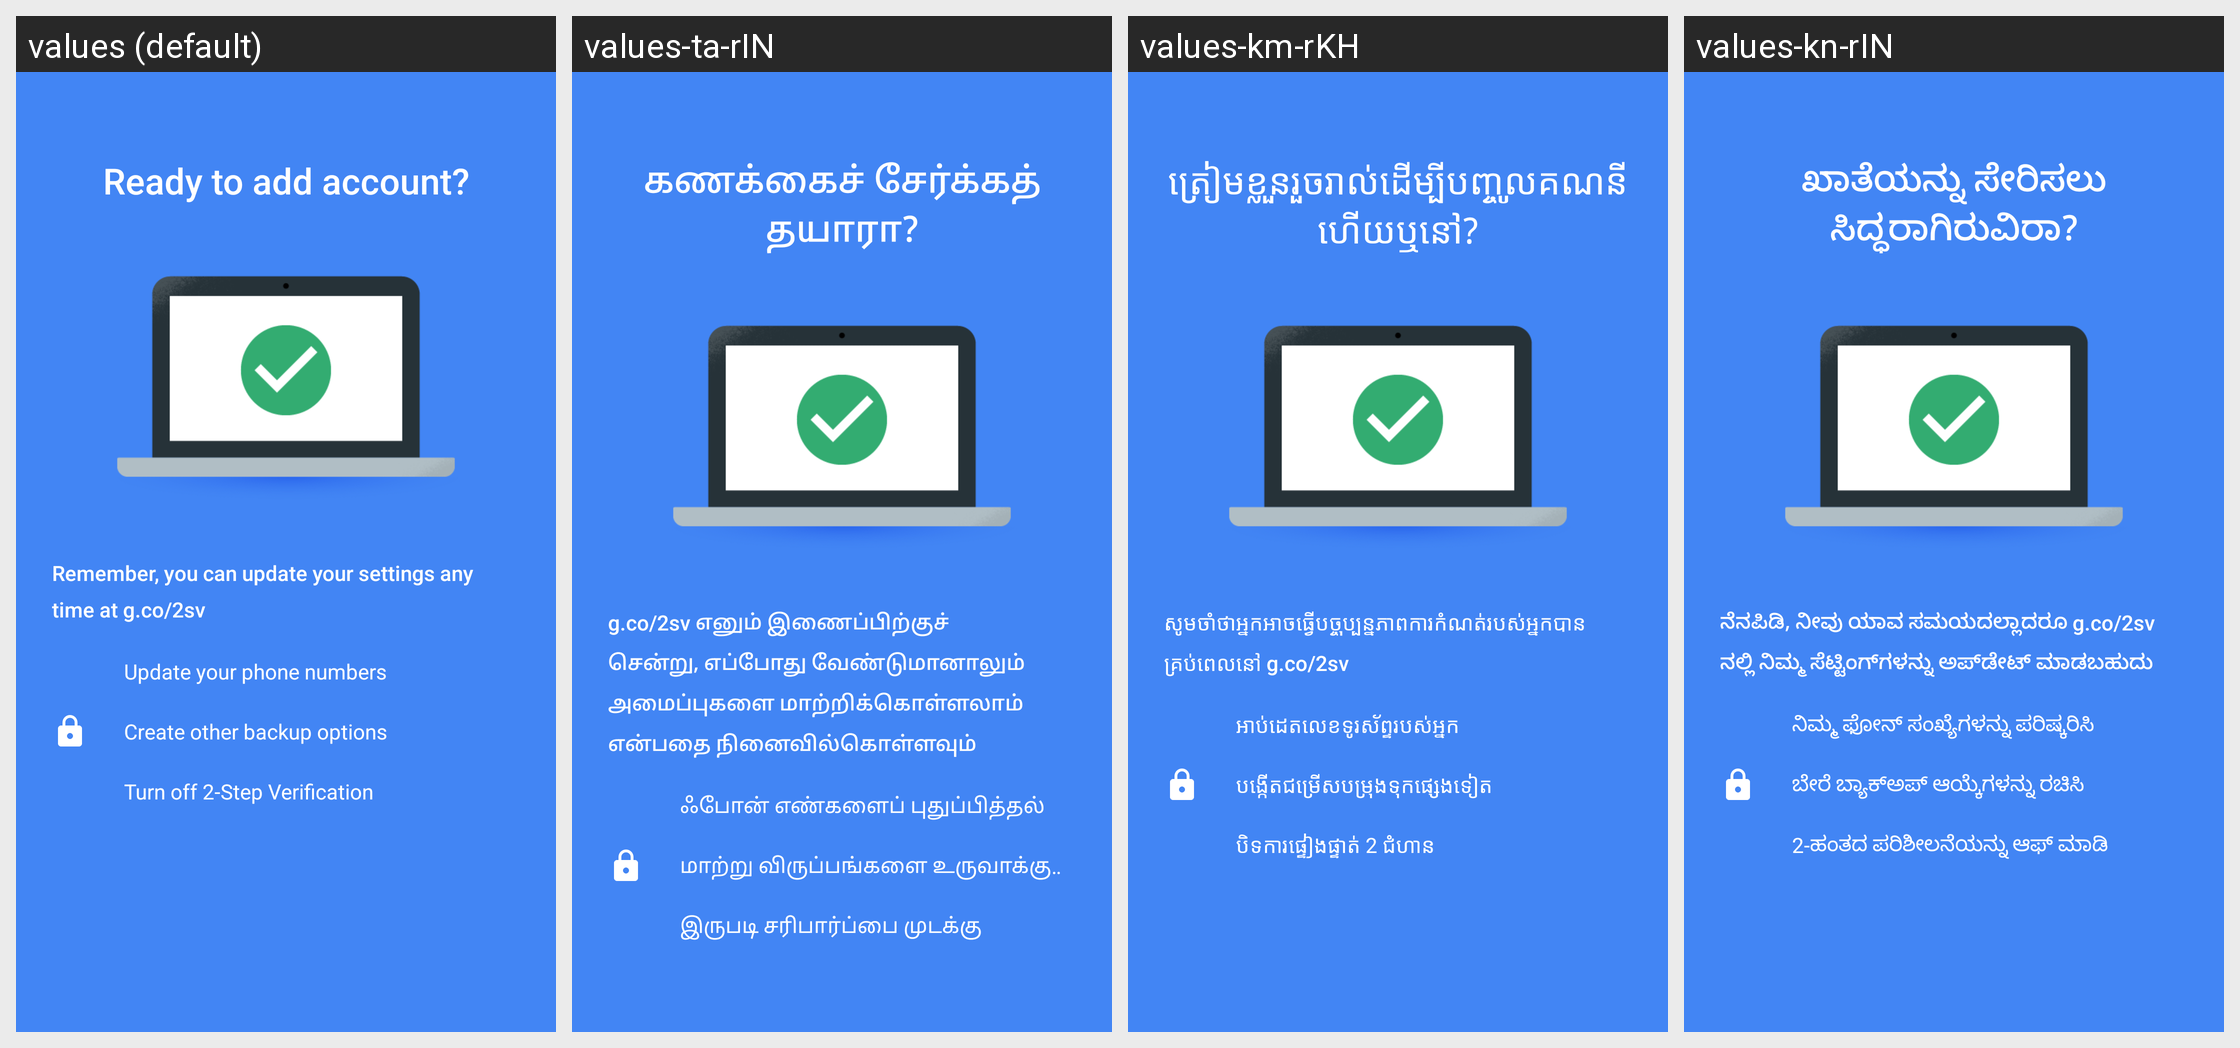

Strings drawn on this Android screen and how each of the app's shown locales translates them:
Android screen res/layout/howitworks_layout_3.xml rendered under 4 locales, left to right: values (default), values-ta-rIN, values-km-rKH, values-kn-rIN. Device: Nexus 5 (rendered at 1080×1920; each locale shown at half size, 540×960, under a caption strip naming it); theme AuthenticatorTheme.
Other locales in the repository, not shown: values-af, values-am, values-ar, values-az-rAZ, values-be-rBY, values-bg, values-bn-rBD, values-bs-rBA, values-ca, values-cs, values-da, values-de, values-el, values-en-rAU, values-en-rGB, values-en-rIN, values-es, values-es-rUS, values-et-rEE, values-eu-rES, values-fa, values-fi, values-fr, values-fr-rCA, values-gl-rES, values-gu-rIN, values-hi, values-hr, values-hu, values-hy-rAM, values-in, values-is-rIS, values-it, values-iw, values-ja, values-ka-rGE, values-kk-rKZ, values-ko, values-ky-rKG, values-lo-rLA, values-lt, values-lv, values-mk-rMK, values-ml-rIN, values-mn-rMN, values-mr-rIN, values-ms, values-ms-rMY, values-my-rMM, values-nb, values-ne-rNP, values-nl, values-pa-rIN, values-pl, values-pt, values-pt-rPT, values-ro, values-ru, values-si-rLK, values-sk, values-sl, values-sq-rAL, values-sr, values-sv, values-sw, values-te-rIN, values-th, values-tl, values-tr, values-uk, values-ur-rPK, values-uz-rUZ, values-vi, values-zh-rCN, values-zh-rHK, values-zh-rTW, values-zu.
Strings drawn on this screen, with the default value and each locale's value (text and hints the layout hard-codes, and strings that could not be matched under every locale, appear in the picture but are not listed):

howitworks_page_layout_3_title
  values: Ready to add account?
  values-ta-rIN: கணக்கைச் சேர்க்கத் தயாரா?
  values-km-rKH: ត្រៀម​ខ្លួនរួចរាល់​ដើម្បី​បញ្ចូល​គណនីហើយ​ឬនៅ?
  values-kn-rIN: ಖಾತೆಯನ್ನು ಸೇರಿಸಲು ಸಿದ್ಧರಾಗಿರುವಿರಾ?

howitworks_page_layout_3_description
  values: Remember, you can update your settings any time at g.co/2sv
  values-ta-rIN: g.co/2sv எனும் இணைப்பிற்குச் சென்று, எப்போது வேண்டுமானாலும் அமைப்புகளை மாற்றிக்கொள்ளலாம் என்பதை நினைவில்கொள்ளவும்
  values-km-rKH: សូមចាំថាអ្នកអាច​ធ្វើ​បច្ចុប្បន្នភាព​ការកំណត់​របស់អ្នក​បាន​គ្រប់ពេល​នៅ g.co/2sv
  values-kn-rIN: ನೆನಪಿಡಿ, ನೀವು ಯಾವ ಸಮಯದಲ್ಲಾದರೂ g.co/2sv ನಲ್ಲಿ ನಿಮ್ಮ ಸೆಟ್ಟಿಂಗ್‌ಗಳನ್ನು ಅಪ್‌ಡೇಟ್ ಮಾಡಬಹುದು

howitworks_page_layout_3_description_option_1
  values: Update your phone numbers
  values-ta-rIN: ஃபோன் எண்களைப் புதுப்பித்தல்
  values-km-rKH: អាប់ដេតលេខទូរស័ព្ទរបស់អ្នក
  values-kn-rIN: ನಿಮ್ಮ ಫೋನ್ ಸಂಖ್ಯೆಗಳನ್ನು ಪರಿಷ್ಕರಿಸಿ

howitworks_page_layout_3_description_option_2
  values: Create other backup options
  values-ta-rIN: மாற்று விருப்பங்களை உருவாக்குதல்
  values-km-rKH: បង្កើតជម្រើសបម្រុងទុកផ្សេងទៀត
  values-kn-rIN: ಬೇರೆ ಬ್ಯಾಕ್‌ಅಪ್ ಆಯ್ಕೆಗಳನ್ನು ರಚಿಸಿ

howitworks_page_layout_3_description_option_3
  values: Turn off 2-Step Verification
  values-ta-rIN: இருபடி சரிபார்ப்பை முடக்கு
  values-km-rKH: បិទការផ្ទៀងផ្ទាត់ 2 ជំហាន
  values-kn-rIN: 2-ಹಂತದ ಪರಿಶೀಲನೆಯನ್ನು ಆಫ್ ಮಾಡಿ
